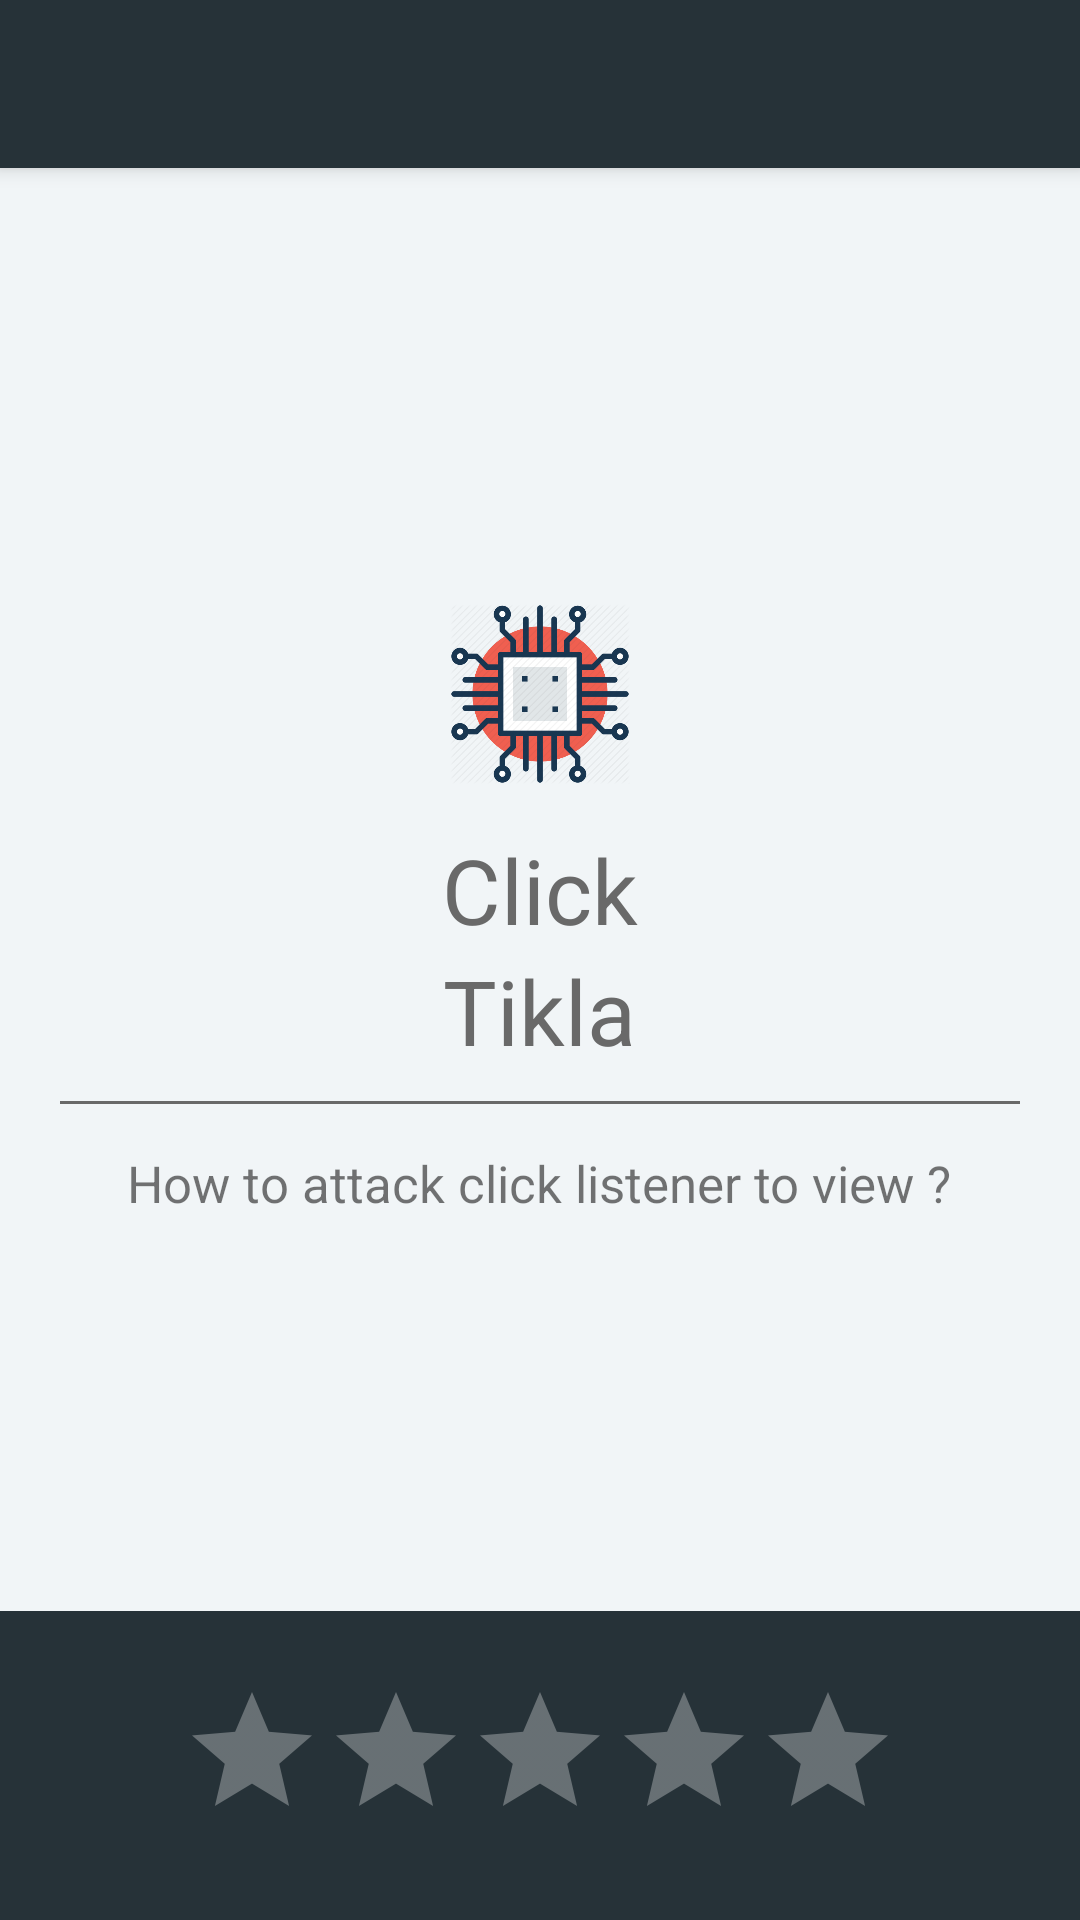

Here is an Android app screen rendered from its layout file. Give the layout XML and the strings, colors and styles it references.
<!-- AndroidManifest.xml: application theme MyMaterialTheme -->
<!-- res/layout/activity_word_detail.xml -->
<?xml version="1.0" encoding="utf-8"?>
<android.support.design.widget.CoordinatorLayout
    android:id="@+id/coordinatorWordDetail"
    xmlns:android="http://schemas.android.com/apk/res/android"
    xmlns:app="http://schemas.android.com/apk/res-auto"
    xmlns:tools="http://schemas.android.com/tools"
    android:layout_width="match_parent"
    android:layout_height="match_parent"
    tools:context=".pages.WordDetailActivity">

    <android.support.design.widget.AppBarLayout
        android:layout_width="match_parent"
        android:layout_height="wrap_content"
        android:theme="@style/AppTheme.AppBarOverlay">

        <android.support.v7.widget.Toolbar
            android:id="@+id/toolbar"
            android:layout_width="match_parent"
            android:layout_height="?attr/actionBarSize"
            android:background="?attr/colorPrimary"
            app:popupTheme="@style/AppTheme.PopupOverlay" />

    </android.support.design.widget.AppBarLayout>

    <FrameLayout
        android:layout_width="match_parent"
        android:layout_height="match_parent"
        app:layout_behavior="@string/appbar_scrolling_view_behavior">

            <LinearLayout
                android:layout_width="match_parent"
                android:layout_height="match_parent"
                android:orientation="vertical">

                <RelativeLayout
                    android:padding="20dp"
                    android:background="@color/windowBackground"
                    android:layout_width="match_parent"
                    android:layout_height="match_parent"
                    android:layout_weight="3">

                    <ImageView
                        android:layout_centerInParent="true"
                        android:layout_above="@+id/txtEng"
                        android:layout_marginBottom="15dp"
                        android:id="@+id/imgCategory"
                        android:layout_width="60dp"
                        android:layout_height="60dp"
                        android:src="@drawable/img_electronic" />

                    <TextView
                        android:layout_centerInParent="true"
                        android:id="@+id/txtEng"
                        android:layout_width="wrap_content"
                        android:layout_height="wrap_content"
                        android:text="Click"
                        android:textColor="@color/colorGray"
                        android:textSize="30dp" />

                    <TextView
                        android:id="@+id/txtTr"
                        android:layout_centerInParent="true"
                        android:layout_below="@id/txtEng"
                        android:layout_width="wrap_content"
                        android:layout_height="wrap_content"
                        android:text="Tikla"
                        android:textColor="@color/colorGray"
                        android:textSize="30dp" />
                    <View
                        android:layout_marginTop="10dp"
                        android:id="@+id/line"
                        android:layout_below="@+id/txtTr"
                        android:layout_width="match_parent"
                        android:layout_height="1dp"
                        android:background="@color/colorGray" />
                    <TextView
                        android:layout_marginTop="15dp"
                        android:layout_below="@id/line"
                        android:gravity="center_horizontal"
                        android:id="@+id/txtSentence"
                        android:layout_width="wrap_content"
                        android:layout_height="wrap_content"
                        android:layout_centerInParent="true"
                        android:text="How to attack click listener to view ?"
                        android:textSize="17dp" />
                    <TextView
                        android:id="@+id/wordId"
                        android:layout_below="@+id/txtSentence"
                        android:layout_width="match_parent"
                        android:layout_height="wrap_content" />


                </RelativeLayout>
                <RelativeLayout
                    android:background="@color/colorPrimary"
                    android:layout_weight="14"
                    android:layout_width="match_parent"
                    android:layout_height="match_parent">

                    <RatingBar
                        android:theme="@style/RatingBar"
                        android:id="@+id/ratingBar"
                        android:layout_width="wrap_content"
                        android:layout_height="wrap_content"
                        android:layout_centerInParent="true" />

                </RelativeLayout>


            </LinearLayout>


    </FrameLayout>

</android.support.design.widget.CoordinatorLayout>
<!-- resources referenced by this layout -->
<resources>
  <color name="colorGray">#696969</color>
  <color name="colorPrimary">#263238</color>
  <color name="windowBackground">#f1f5f7</color>
  <!-- drawable img_electronic: png bitmap (drawable, 39429 bytes) -->
  <style name="AppTheme.AppBarOverlay" parent="ThemeOverlay.AppCompat.Dark.ActionBar" />
  <style name="AppTheme.PopupOverlay" parent="ThemeOverlay.AppCompat.Light" />
  <style name="RatingBar" parent="Theme.AppCompat">
          <item name="colorControlNormal">@color/colorWhite</item>
          <item name="colorControlActivated">@color/colorBlue</item>
      </style>
  <style name="MyMaterialTheme" parent="MyMaterialTheme.Base" />
  <color name="colorWhite">#FFFFFF</color>
  <color name="colorBlue">#4285F4</color>
  <style name="MyMaterialTheme.Base" parent="Theme.AppCompat.Light.DarkActionBar">
          <item name="windowNoTitle">true</item>
          <item name="windowActionBar">false</item>
          <item name="colorPrimary">@color/colorPrimary</item>
          <item name="colorPrimaryDark">@color/colorPrimaryDark</item>
          <item name="colorAccent">@color/colorAccent</item>
      </style>
  <color name="colorPrimaryDark">#37474F</color>
  <color name="colorAccent">#000000</color>
</resources>
